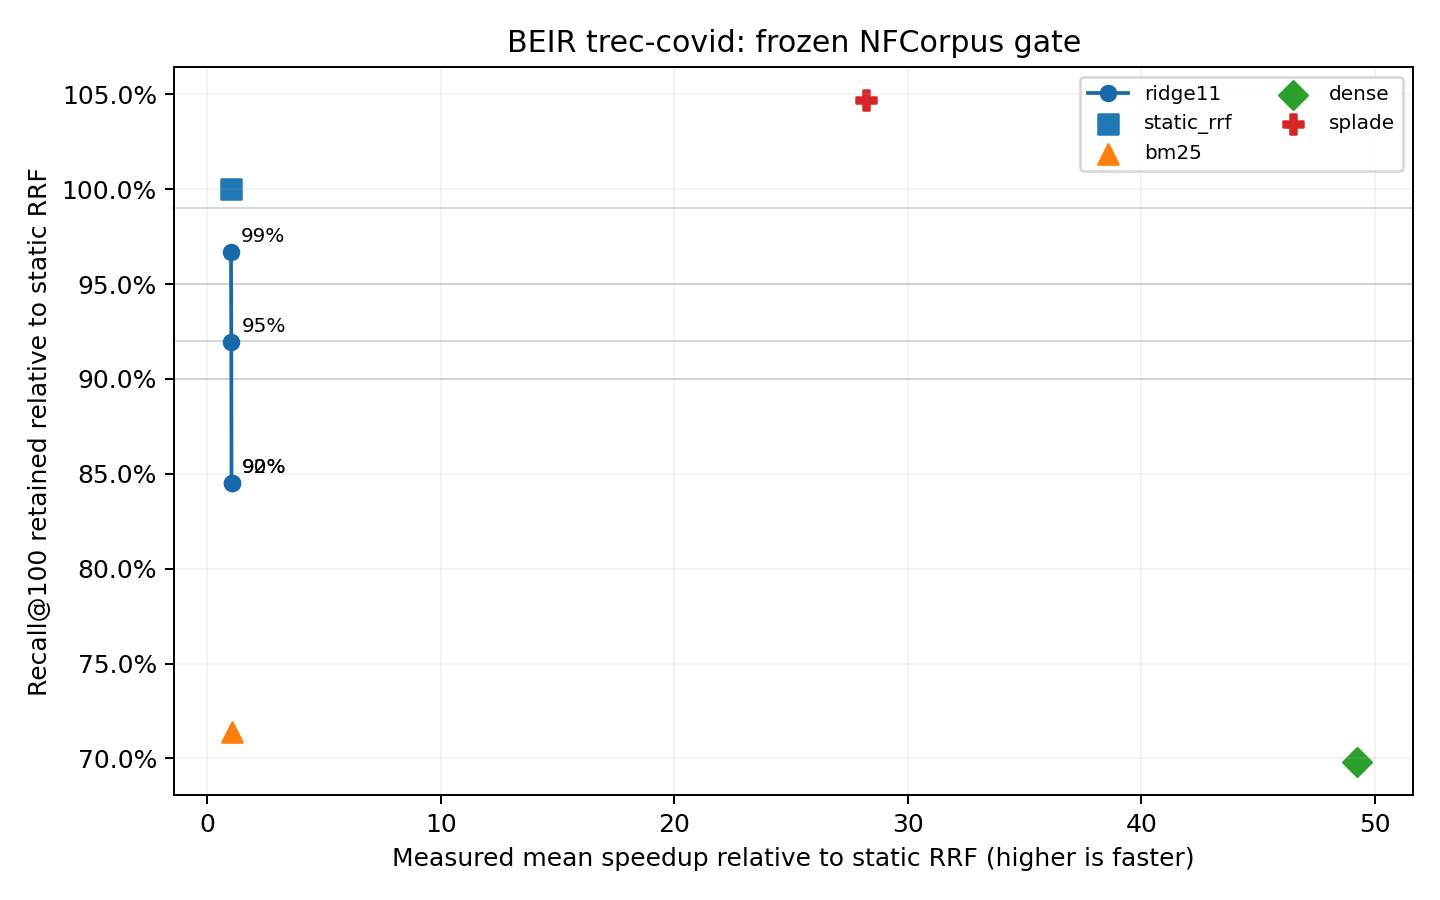

The data file committed next to this chart (first rows):
method, target, recall@100, retention, ndcg@10, map@10, mean_ms, p95_ms, p99_ms, speedup, exit_rate
static_rrf, , 0.1225, 1.0, 0.7632, 0.01861, 1493, 2470, 2971, 1.0, 0.0
bm25, , 0.08744, 0.7138, 0.5497, 0.01145, 1410, 2379, 2923, 1.059, 0.0
dense, , 0.08552, 0.6981, 0.4725, 0.01054, 30.34, 31.4, 38.4, 49.22, 0.0
splade, , 0.1282, 1.047, 0.729, 0.01662, 52.98, 56.51, 58.5, 28.19, 0.0
ridge11_r90, 0.9, 0.1036, 0.8453, 0.6512, 0.01499, 1440, 2471, 2974, 1.037, 0.62
ridge11_r92, 0.92, 0.1036, 0.8453, 0.6531, 0.01499, 1444, 2480, 2957, 1.034, 0.6
ridge11_r95, 0.95, 0.1126, 0.9195, 0.7056, 0.01742, 1457, 2451, 2968, 1.025, 0.44
ridge11_r99, 0.99, 0.1184, 0.9668, 0.7228, 0.01769, 1476, 2485, 2990, 1.012, 0.22
